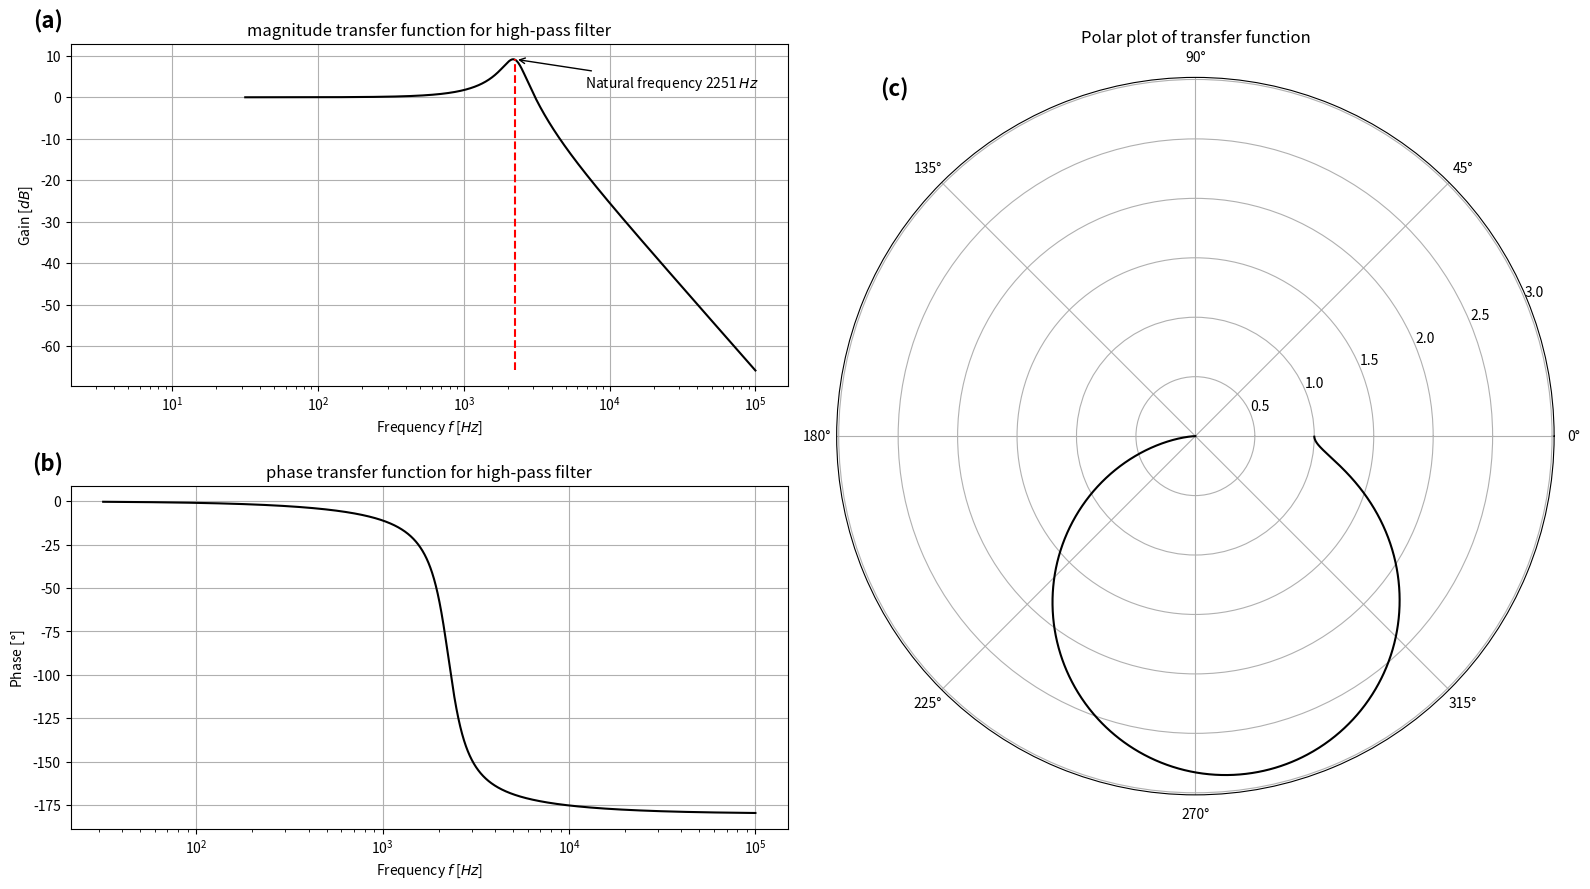

Source code (Python): (Note: this script raises an exception after producing the figure.)
import numpy as np
import matplotlib.pyplot as plt
import matplotlib.gridspec as gridspec



cap = 50e-9
res = 500
ind = 100e-3

f = np.logspace(1.5, 5, 10000)
omega = f * 2 * np.pi

def transfer_function(omega, res, cap, ind):
    iwc = 1j * omega * cap
    iwl = 1j * omega * ind
    return (1/iwc) / (res + (1/iwc) + iwl)
    # return 1 / (1j * omega * res * cap + 1 - (omega**2 * cap * ind))


# def cutoff(res, cap):
#     return 1 / (2 * np.pi * res * cap)

def natural(cap, ind):
    return 1 / np.sqrt(cap * ind) / (2 * np.pi)


fig = plt.figure(dpi=300, layout='tight', figsize=(16, 9))

gs = gridspec.GridSpec(4, 2, figure=fig)
ax = fig.add_subplot(gs[:2, 0])

print(f'Natural frequency: {natural(cap, ind)}')

output_signal = transfer_function(omega, res, cap, ind)

magnitude = 20*np.log10(np.abs(output_signal))

ax.semilogx(f, magnitude, c='k', label='transfer function')

ax.vlines(natural(cap=cap, ind=ind), np.min(magnitude), np.max(magnitude), colors='r', linestyles='dashed',
          label='Resonance frequency')
# ax.hlines(np.max(magnitude), 0, np.max(f), colors='r', linestyles='dashed')
ax.annotate(f'Natural frequency {natural(cap=cap, ind=ind):.0f} $Hz$',
            xy=(natural(cap=cap, ind=ind), np.max(magnitude)),
            xytext=(50, -20),
            textcoords='offset points',
            arrowprops=dict(facecolor='black', arrowstyle='->'))

# ax.set_yticks(np.append(ax.get_yticks(), -3))
ax.set_xlabel('Frequency $f$ [$Hz$]')
ax.set_ylabel('Gain [$dB$]')
ax.set_title('magnitude transfer function for high-pass filter')

ax.text(-0.01, 1.1, '(a)', transform=ax.transAxes, 
        fontsize=16, 
        fontweight='bold', 
        va='top', 
        ha='right')

ax.grid()

ax2 = fig.add_subplot(gs[2:, 0])

angle = np.angle(output_signal)
angle = np.rad2deg(angle)

ax2.semilogx(f, angle, c='k', label='transfer function')
# ax2.vlines(cutoff(res, cap), np.min(angle), 90, 
#            colors='r', 
#            linestyles='dashed',
#            label='Cutoff frequency')
# ax2.hlines(45, 0, np.max(f), colors='r', linestyles='dashed')
# ax2.annotate(f'Cutoff frequency {cutoff(res, cap):.0f} $Hz$',
#             xy=(cutoff(res, cap), 45),
#             xytext=(25, 20),
#             textcoords='offset points',
#             arrowprops=dict(facecolor='black', arrowstyle='->'))

# ax2.set_yticks(np.append(ax2.get_yticks(), [90, 45]))
ax2.set_xlabel('Frequency $f$ [$Hz$]')
ax2.set_ylabel('Phase [$°$]')
ax2.set_title('phase transfer function for high-pass filter')
ax2.grid()

ax2.text(-0.01, 1.1, '(b)', transform=ax2.transAxes, 
         fontsize=16, 
         fontweight='bold', 
         va='top', 
         ha='right')

ax3 = fig.add_subplot(gs[:, 1], projection='polar')

ax3.plot(np.angle(output_signal), np.abs(output_signal), 
         c='k', 
         label='transfer function')

ax3.set_title('Polar plot of transfer function')

ax3.text(0.1, 1, '(c)', transform=ax3.transAxes,
         fontsize=16, 
         fontweight='bold', 
         va='top', 
         ha='right')

fig.savefig('PE1/session_5/figures/highpass.pdf')
